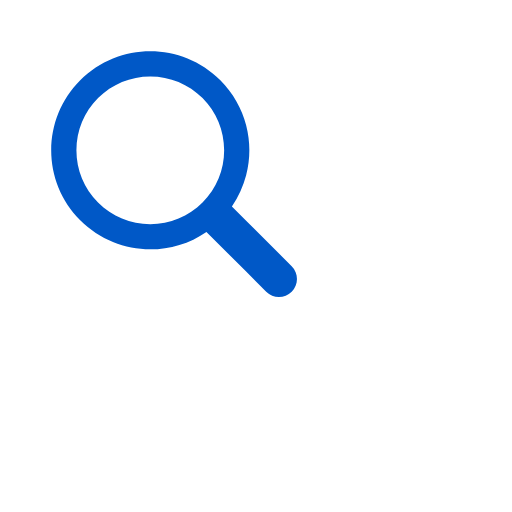
t = 0.00 s
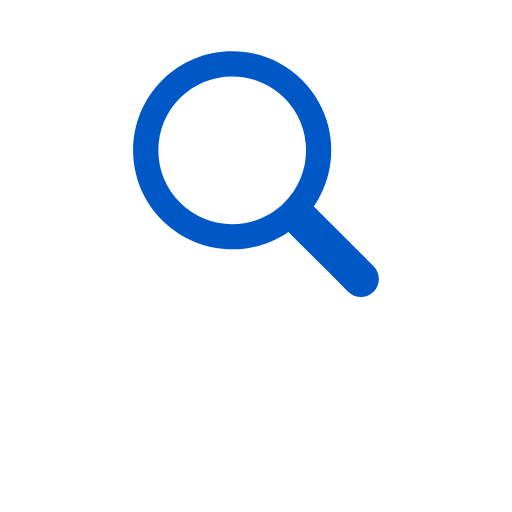
t = 0.17 s
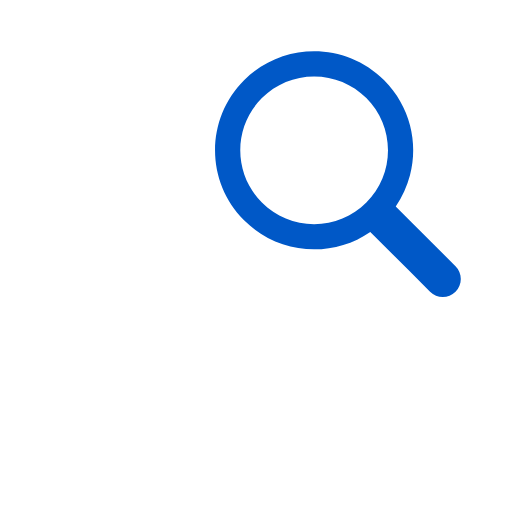
t = 0.33 s
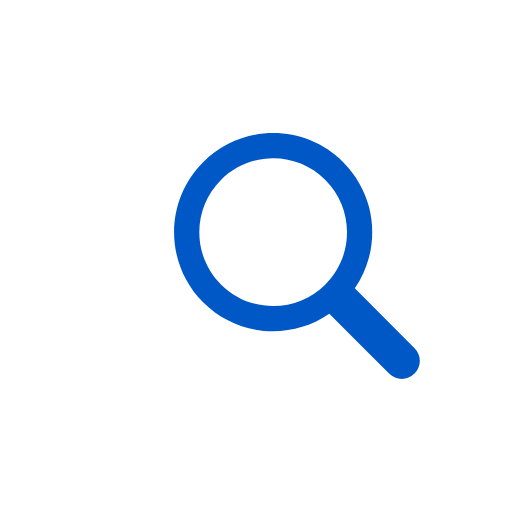
t = 0.50 s
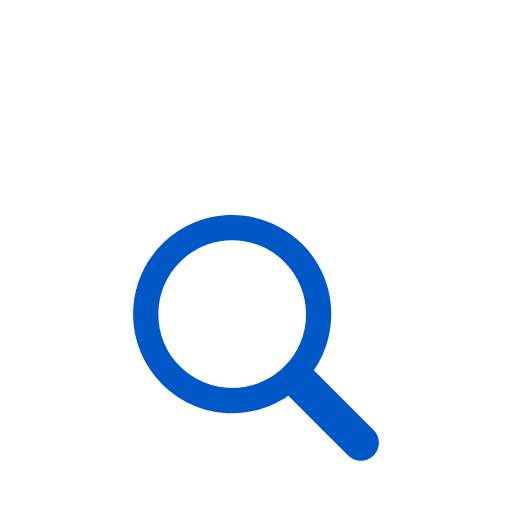
t = 0.66 s
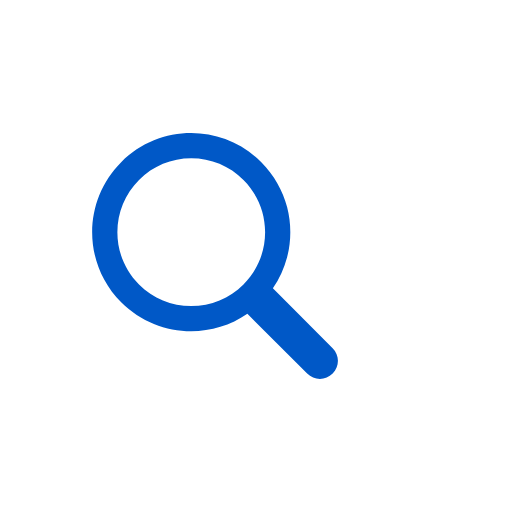
t = 0.83 s

The animated SVG that drew these frames (rendered in a browser with its animation timeline set to each time). Animation: 1 SMIL element (animateTransform=1); one cycle of 1.00 s, repeats indefinitely.

<?xml version="1.0" encoding="utf-8"?>
<svg xmlns="http://www.w3.org/2000/svg" xmlns:xlink="http://www.w3.org/1999/xlink" style="margin: auto; background: none; display: block; shape-rendering: auto;" width="200px" height="200px" viewBox="0 0 100 100" preserveAspectRatio="xMidYMid">
<g transform="translate(50 50)">
  <g transform="scale(0.8)">
    <g transform="translate(-50 -50)">
      <g>
        <animateTransform attributeName="transform" type="translate" repeatCount="indefinite" dur="1s" values="-20 -20;20 -20;0 20;-20 -20" keyTimes="0;0.33;0.66;1"></animateTransform>
        <path fill="#ffffff" d="M44.19 26.158c-4.817 0-9.345 1.876-12.751 5.282c-3.406 3.406-5.282 7.934-5.282 12.751 c0 4.817 1.876 9.345 5.282 12.751c3.406 3.406 7.934 5.282 12.751 5.282s9.345-1.876 12.751-5.282 c3.406-3.406 5.282-7.934 5.282-12.751c0-4.817-1.876-9.345-5.282-12.751C53.536 28.033 49.007 26.158 44.19 26.158z"></path>
        <path fill="#0058c7" d="M78.712 72.492L67.593 61.373l-3.475-3.475c1.621-2.352 2.779-4.926 3.475-7.596c1.044-4.008 1.044-8.23 0-12.238 c-1.048-4.022-3.146-7.827-6.297-10.979C56.572 22.362 50.381 20 44.19 20C38 20 31.809 22.362 27.085 27.085 c-9.447 9.447-9.447 24.763 0 34.21C31.809 66.019 38 68.381 44.19 68.381c4.798 0 9.593-1.425 13.708-4.262l9.695 9.695 l4.899 4.899C73.351 79.571 74.476 80 75.602 80s2.251-0.429 3.11-1.288C80.429 76.994 80.429 74.209 78.712 72.492z M56.942 56.942 c-3.406 3.406-7.934 5.282-12.751 5.282s-9.345-1.876-12.751-5.282c-3.406-3.406-5.282-7.934-5.282-12.751 c0-4.817 1.876-9.345 5.282-12.751c3.406-3.406 7.934-5.282 12.751-5.282c4.817 0 9.345 1.876 12.751 5.282 c3.406 3.406 5.282 7.934 5.282 12.751C62.223 49.007 60.347 53.536 56.942 56.942z"></path>
      </g>
    </g>
  </g>
</g>
<!-- [ldio] generated by https://loading.io/ --></svg>